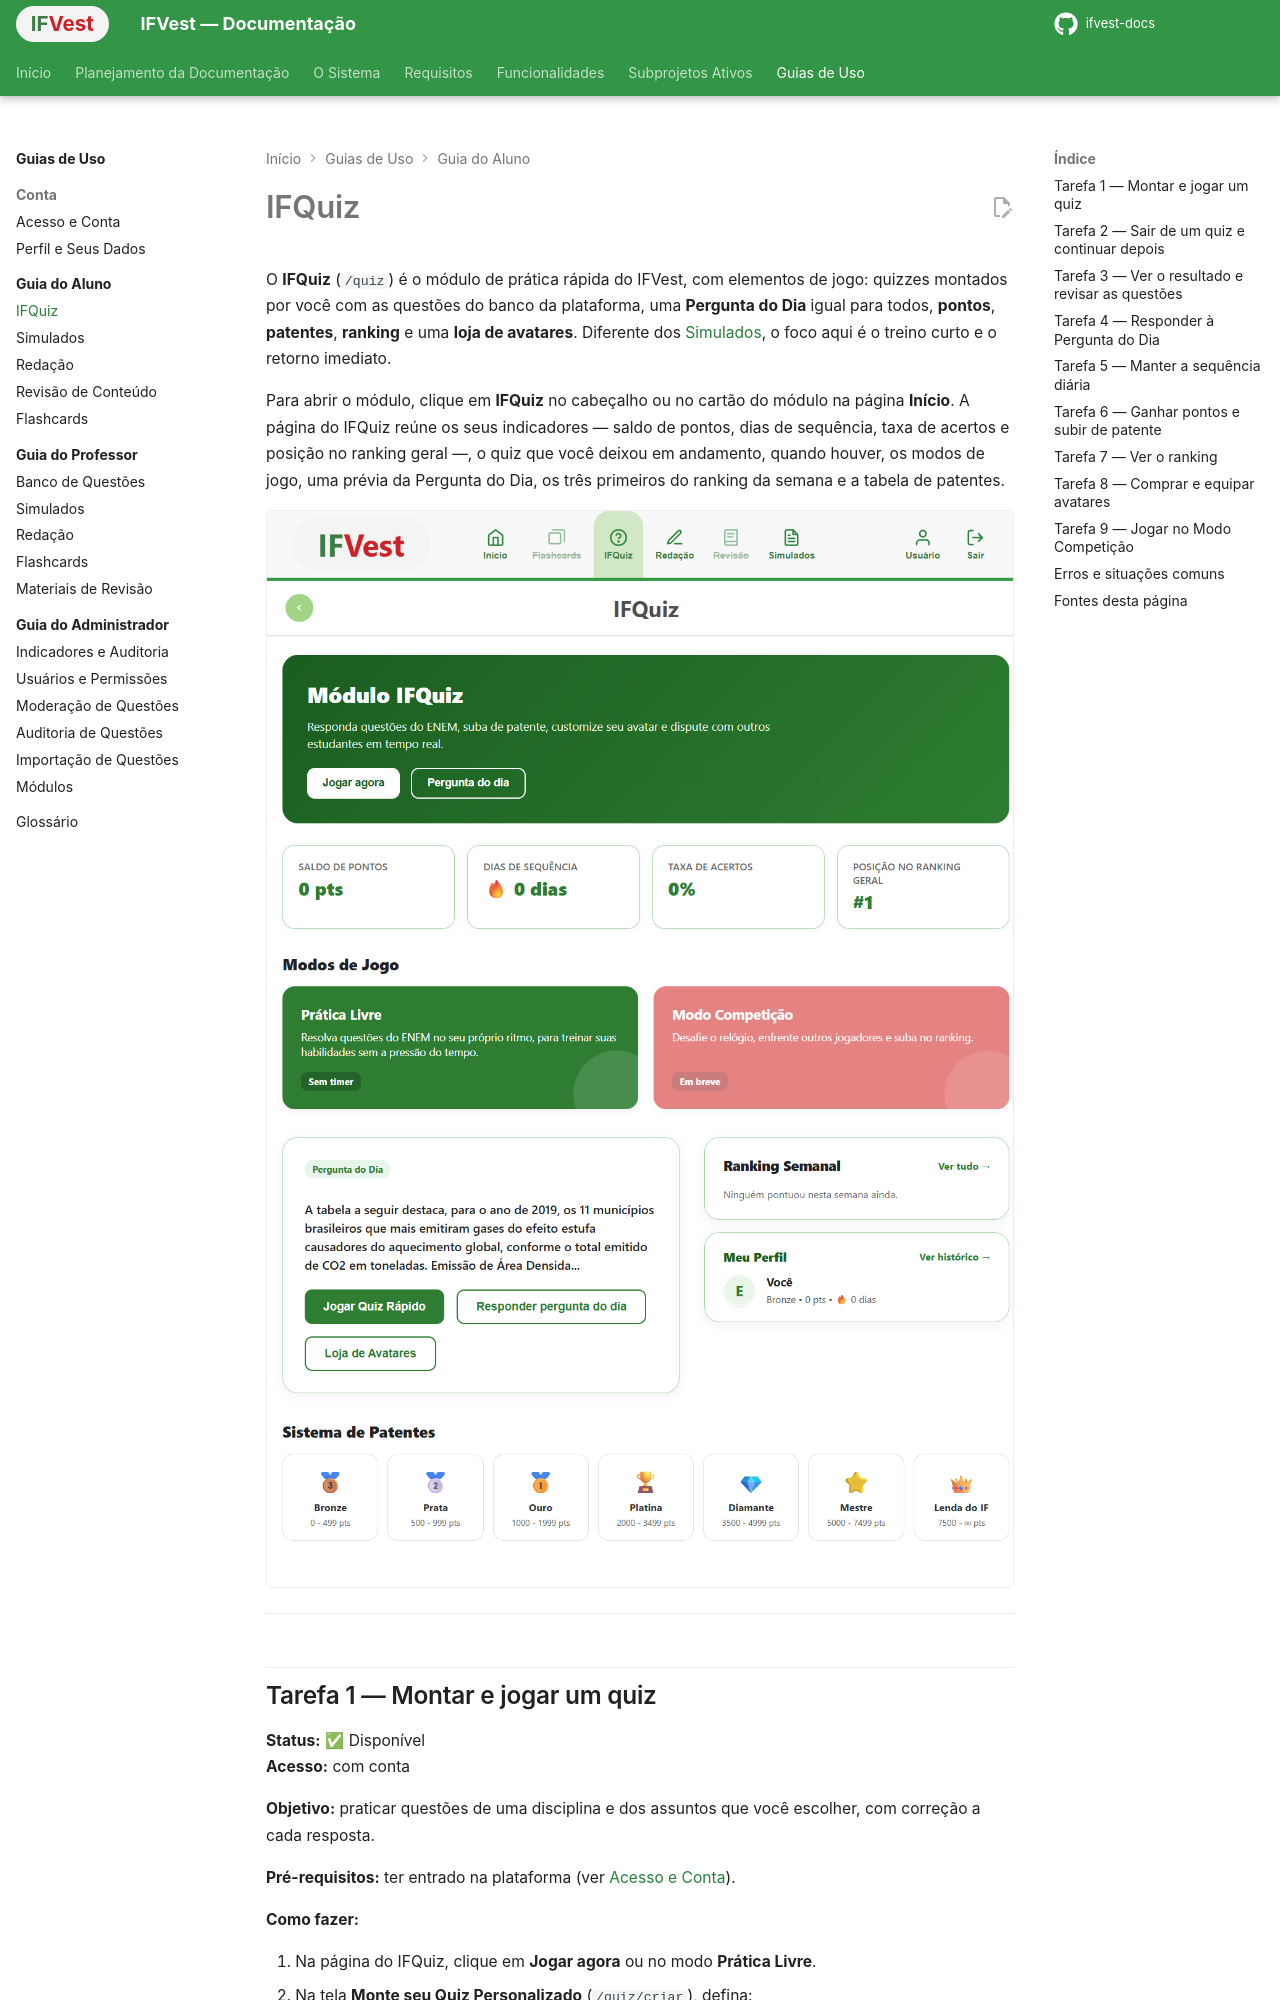

repository: ifvest-project/ifvest-docs · page: guias/aluno/ifquiz/index.html · generator: mkdocs

# IFQuiz

O **IFQuiz** (`/quiz`) é o módulo de prática rápida do IFVest, com elementos de jogo: quizzes montados por você com as questões do banco da plataforma, uma **Pergunta do Dia** igual para todos, **pontos**, **patentes**, **ranking** e uma **loja de avatares**. Diferente dos [Simulados](simulados.md), o foco aqui é o treino curto e o retorno imediato.

Para abrir o módulo, clique em **IFQuiz** no cabeçalho ou no cartão do módulo na página **Início**. A página do IFQuiz reúne os seus indicadores — saldo de pontos, dias de sequência, taxa de acertos e posição no ranking geral —, o quiz que você deixou em andamento, quando houver, os modos de jogo, uma prévia da Pergunta do Dia, os três primeiros do ranking da semana e a tabela de patentes.

![Página do IFQuiz com os botões Jogar agora e Pergunta do dia, os indicadores de pontos, sequência, acertos e posição no ranking, os modos Prática Livre e Modo Competição (Em breve), a prévia da Pergunta do Dia, o Ranking Semanal, o Meu Perfil e as patentes](../img/aluno-ifquiz-01-pagina.png){ .captura loading=lazy }

---
